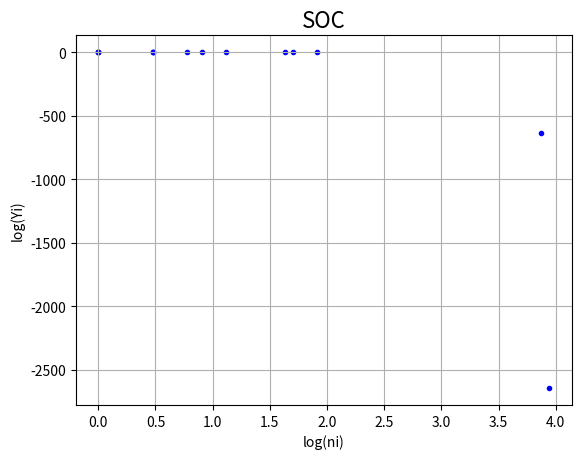

Here is the Python script that generated this plot:
# -*- coding: utf-8 -*-
"""
Created on Tue May 19 08:16:56 2020

@author: gio-x
"""

import numpy as np
import numpy.random as rnd
import matplotlib.pyplot as plt

def pmodel(seriestype):
    if(seriestype=="Endogenous"):
        p=0.32 + 0.1*rnd.uniform()
    else:
        p=0.18 + 0.1*rnd.uniform()
    noValues=8192
    slope=0.4
    noOrders = int(np.ceil(np.log2(noValues)))
    
    y = np.array([1])
    for n in range(noOrders):
        y = next_step_1d(y, p)
    
    if (slope):
        fourierCoeff = fractal_spectrum_1d(noValues, slope/2)
        meanVal = np.mean(y)
        stdy = np.std(y)
        x = np.fft.ifft(y - meanVal)
        phase = np.angle(x)
        x = fourierCoeff*np.exp(1j*phase)
        x = np.fft.fft(x).real
        x *= stdy/np.std(x)
        x += meanVal
    else:
        x = y
    return x[0:noValues], y[0:noValues]


def next_step_1d(y, p):
    y2 = np.zeros(y.size*2)
    sign = np.random.rand(1, y.size) - 0.5
    sign /= np.abs(sign)
    y2[0:2*y.size:2] = y + sign*(1-2*p)*y
    y2[1:2*y.size+1:2] = y - sign*(1-2*p)*y
    
    return y2


def fractal_spectrum_1d(noValues, slope):
    ori_vector_size = noValues
    ori_half_size = ori_vector_size//2
    a = np.zeros(ori_vector_size)
    
    for t2 in range(ori_half_size):
        index = t2
        t4 = 1 + ori_vector_size - t2
        if (t4 >= ori_vector_size):
            t4 = t2
        coeff = (index + 1)**slope
        a[t2] = coeff
        a[t4] = coeff
        
    a[1] = 0
    
    return a

def SOC(data, n_bins=50):
    n = len(data)
    mean = np.mean(data)
    var = np.var(data)
    std = np.std(data)
    #print("mean: ", mean, " var: ", var)
    """ Computa a Taxa Local de Flutuação para cada valor da ST """ 
    Gamma = []
    
    for i in range(0,n): 
        Gamma.append((data[i] - mean)/var) 
        # Gamma.append((data[i] - mean)/std)
    
        """ Computa P[Psi_i] """
    
    
    counts, bins = np.histogram(Gamma, n_bins)
    Prob_Gamma = []
    for i in range(0, n_bins):
        Prob_Gamma.append(counts[i]/n) #plt.plot(Gamma)    
    log_Prob = np.log10(Prob_Gamma) 
    p = np.array(Prob_Gamma)
    p = p[np.nonzero(p)]
    c = counts[np.nonzero(counts)] 
    log_p = np.log10(p)
    a = (log_p[np.argmax(c)] - log_p[np.argmin(c)]) / (np.max(c) - np.min(c)) 
    b = log_Prob[0]
    y = b * np.power(10, (a*counts))
    
    
    """ Plotagem """
    
    plt.clf()
    plt.scatter(np.log10(counts), y, marker=".", color="blue")
    plt.title('SOC', fontsize = 16) 
    plt.xlabel('log(ni)')
    plt.ylabel('log(Yi)') 
    plt.grid()
    plt.show() 

for i in range(50):
    SOC(pmodel("Endogenous"))
    SOC(pmodel("Exogenous"))
    